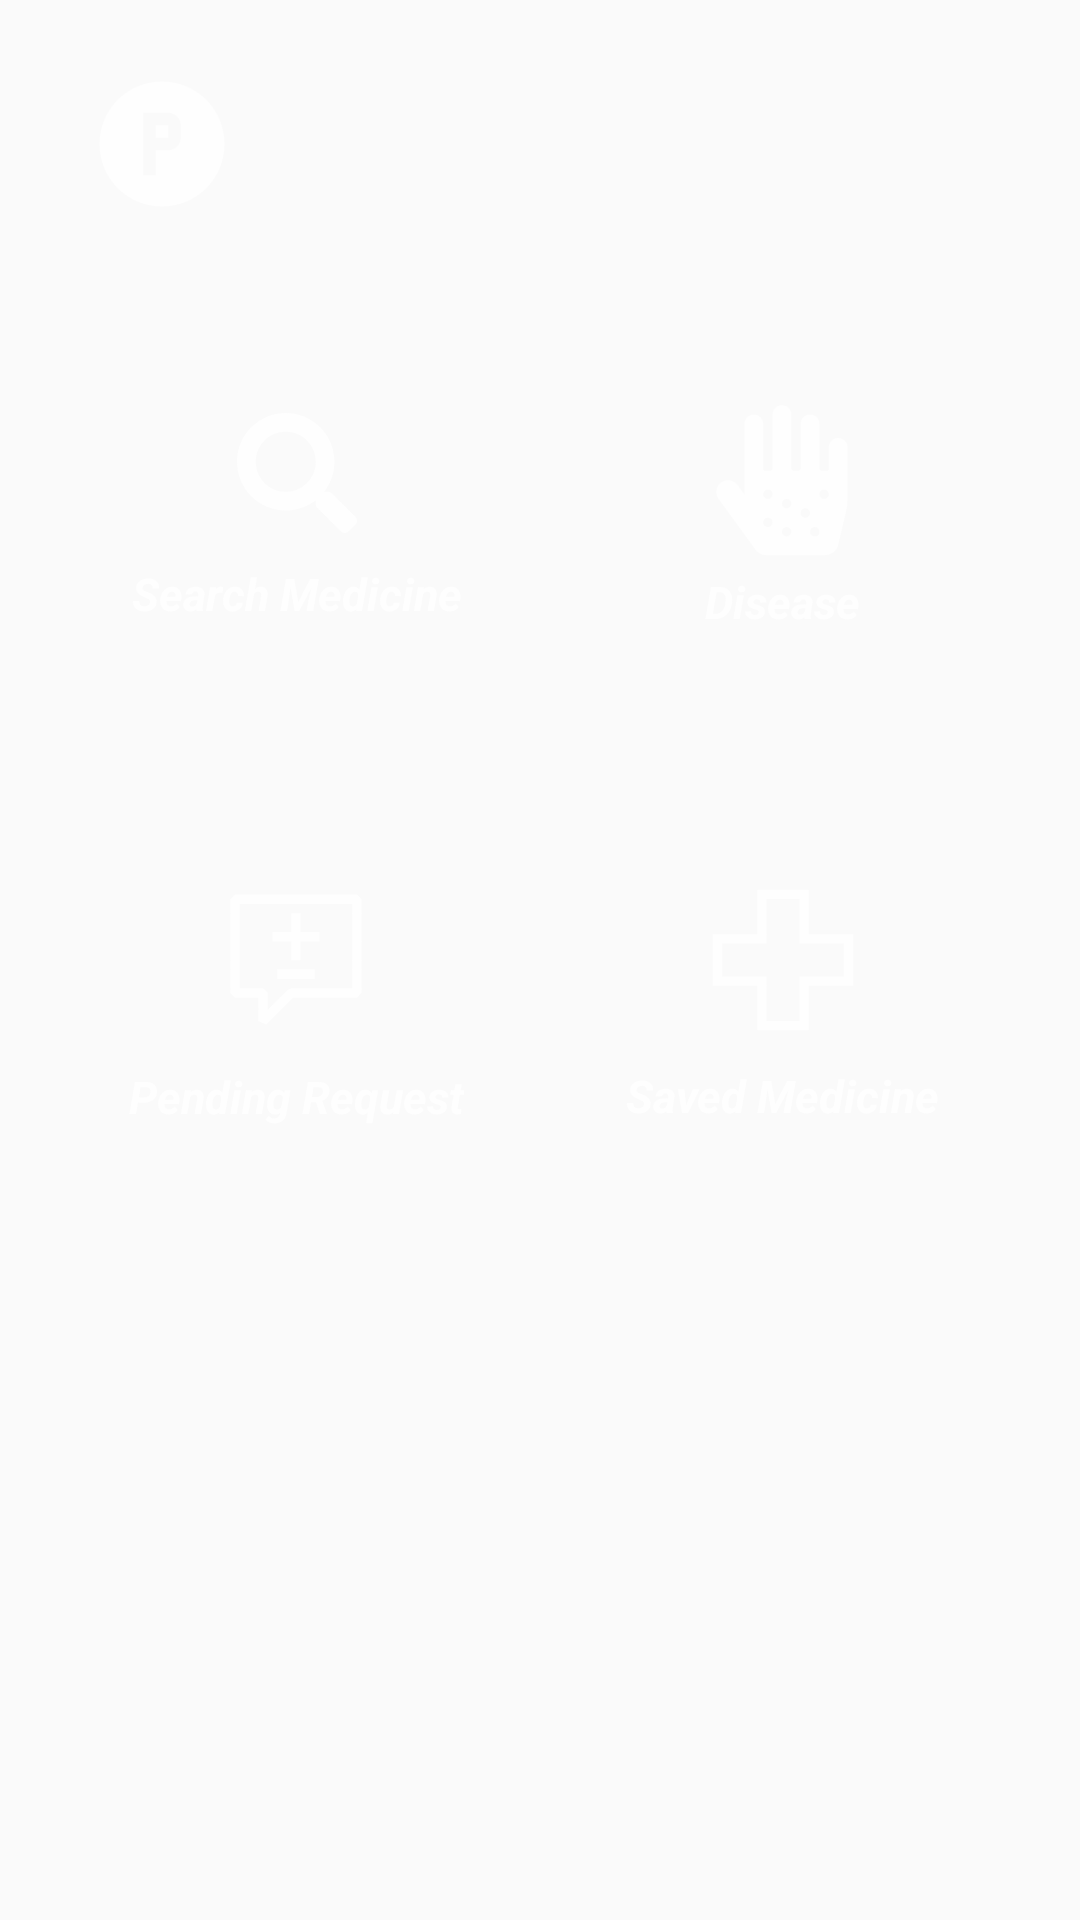

The Android layout XML behind this screen, and the referenced resources:
<!-- AndroidManifest.xml: application theme AppTheme -->
<!-- res/layout/activity_new_doc_dashboard.xml -->
<?xml version="1.0" encoding="utf-8"?>
<androidx.constraintlayout.widget.ConstraintLayout xmlns:android="http://schemas.android.com/apk/res/android"
    xmlns:app="http://schemas.android.com/apk/res-auto"
    xmlns:tools="http://schemas.android.com/tools"
    android:layout_width="match_parent"
    android:layout_height="match_parent"
    tools:context=".New_doc_dashboard"
    android:background="@drawable/img">

    <ImageView
        android:id="@+id/doc_drawer"
        android:layout_width="wrap_content"
        android:layout_height="wrap_content"
        android:alpha="0.8"
        android:background="@drawable/curved_bg"
        android:src="@drawable/ic_p"
        app:layout_constraintBottom_toTopOf="@+id/guideline84"
        app:layout_constraintEnd_toStartOf="@+id/guideline90"
        app:layout_constraintStart_toStartOf="@+id/guideline79"
        app:layout_constraintTop_toTopOf="parent">

    </ImageView>

    <RelativeLayout
        android:id="@+id/doc_search_medicine"
        android:layout_width="0dp"
        android:layout_height="0dp"
        android:alpha="0.8"
        android:background="@drawable/curved_bg"
        android:gravity="center"
        app:layout_constraintBottom_toTopOf="@+id/guideline85"
        app:layout_constraintEnd_toStartOf="@+id/guideline81"
        app:layout_constraintStart_toStartOf="@+id/guideline79"
        app:layout_constraintTop_toTopOf="@+id/guideline84">

        <ImageView
            android:id="@+id/n1"
            android:layout_width="wrap_content"
            android:layout_height="wrap_content"
            android:layout_centerInParent="true"
            android:layout_marginTop="26dp"
            android:src="@drawable/search"></ImageView>

        <TextView
            android:layout_width="wrap_content"
            android:layout_height="wrap_content"
            android:layout_below="@+id/n1"
            android:layout_centerHorizontal="true"
            android:layout_marginTop="10dp"
            android:text="Search Medicine"
            android:textColor="#fff"
            android:textSize="15sp"
            android:textStyle="italic|bold">

        </TextView>

    </RelativeLayout>

    <RelativeLayout
        android:id="@+id/doc_disease"
        android:layout_width="0dp"
        android:layout_height="0dp"
        android:alpha="0.8"
        android:background="@drawable/curved_bg"
        app:layout_constraintBottom_toTopOf="@+id/guideline85"
        app:layout_constraintEnd_toStartOf="@+id/guideline83"
        app:layout_constraintStart_toStartOf="@+id/guideline82"
        app:layout_constraintTop_toTopOf="@+id/guideline84">

        <ImageView
            android:id="@+id/n2"
            android:layout_width="wrap_content"
            android:layout_height="wrap_content"
            android:layout_centerInParent="true"
            android:layout_marginTop="10dp"
            android:src="@drawable/ic_disease2"></ImageView>

        <TextView
            android:layout_width="wrap_content"
            android:layout_height="wrap_content"
            android:layout_below="@id/n2"
            android:layout_centerHorizontal="true"
            android:layout_marginTop="5dp"
            android:text="Disease"
            android:textColor="#fff"
            android:textSize="15sp"
            android:textStyle="italic|bold">

        </TextView>

    </RelativeLayout>

    <RelativeLayout
        android:id="@+id/doc_saved_medicine"
        android:layout_width="0dp"
        android:layout_height="0dp"
        android:alpha="0.8"
        android:background="@drawable/curved_bg"
        app:layout_constraintBottom_toTopOf="@+id/guideline87"
        app:layout_constraintEnd_toStartOf="@+id/guideline83"
        app:layout_constraintStart_toStartOf="@+id/guideline82"
        app:layout_constraintTop_toTopOf="@+id/guideline86">

        <ImageView
            android:id="@+id/n4"
            android:layout_width="wrap_content"
            android:layout_height="wrap_content"
            android:layout_centerInParent="true"
            android:src="@drawable/plus">

        </ImageView>

        <TextView
            android:layout_width="wrap_content"
            android:layout_height="wrap_content"
            android:layout_below="@+id/n4"
            android:layout_centerHorizontal="true"
            android:layout_marginTop="10dp"
            android:text="Saved Medicine"
            android:textColor="#fff"
            android:textSize="15sp"
            android:textStyle="italic|bold">

        </TextView>

    </RelativeLayout>

    <RelativeLayout
        android:id="@+id/doc_pending_request"
        android:layout_width="0dp"
        android:layout_height="0dp"
        android:alpha="0.8"
        android:background="@drawable/curved_bg"
        app:layout_constraintBottom_toTopOf="@+id/guideline87"
        app:layout_constraintEnd_toStartOf="@+id/guideline81"
        app:layout_constraintStart_toStartOf="@+id/guideline79"
        app:layout_constraintTop_toTopOf="@+id/guideline86">

        <ImageView
            android:id="@+id/n3"
            android:layout_width="wrap_content"
            android:layout_height="wrap_content"
            android:layout_centerInParent="true"
            android:src="@drawable/pending_request"></ImageView>

        <TextView
            android:layout_width="wrap_content"
            android:layout_height="wrap_content"
            android:layout_below="@+id/n3"
            android:layout_centerHorizontal="true"
            android:layout_marginTop="10dp"
            android:text="Pending Request"
            android:textColor="#fff"
            android:textSize="15sp"
            android:textStyle="italic|bold">

        </TextView>

    </RelativeLayout>

    <RelativeLayout
        android:layout_width="0dp"
        android:layout_height="0dp"
        android:alpha="0.8"
        android:background="@drawable/curved_bg"
        app:layout_constraintBottom_toTopOf="@+id/guideline89"
        app:layout_constraintEnd_toStartOf="@+id/guideline81"
        app:layout_constraintStart_toStartOf="@+id/guideline79"
        app:layout_constraintTop_toTopOf="@+id/guideline88">

    </RelativeLayout>

    <RelativeLayout
        android:layout_width="0dp"
        android:layout_height="0dp"
        android:alpha="0.8"
        android:background="@drawable/curved_bg"
        app:layout_constraintBottom_toTopOf="@+id/guideline89"
        app:layout_constraintEnd_toStartOf="@+id/guideline83"
        app:layout_constraintStart_toStartOf="@+id/guideline82"
        app:layout_constraintTop_toTopOf="@+id/guideline88">

    </RelativeLayout>


    <androidx.constraintlayout.widget.Guideline
        android:id="@+id/guideline79"
        android:layout_width="wrap_content"
        android:layout_height="wrap_content"
        android:orientation="vertical"
        app:layout_constraintGuide_percent="0.1" />

    <androidx.constraintlayout.widget.Guideline
        android:id="@+id/guideline81"
        android:layout_width="wrap_content"
        android:layout_height="wrap_content"
        android:orientation="vertical"
        app:layout_constraintGuide_percent="0.45" />

    <androidx.constraintlayout.widget.Guideline
        android:id="@+id/guideline82"
        android:layout_width="wrap_content"
        android:layout_height="wrap_content"
        android:orientation="vertical"
        app:layout_constraintGuide_percent="0.55" />

    <androidx.constraintlayout.widget.Guideline
        android:id="@+id/guideline83"
        android:layout_width="wrap_content"
        android:layout_height="wrap_content"
        android:orientation="vertical"
        app:layout_constraintGuide_percent="0.9" />

    <androidx.constraintlayout.widget.Guideline
        android:id="@+id/guideline84"
        android:layout_width="wrap_content"
        android:layout_height="wrap_content"
        android:orientation="horizontal"
        app:layout_constraintGuide_percent="0.15" />

    <androidx.constraintlayout.widget.Guideline
        android:id="@+id/guideline85"
        android:layout_width="wrap_content"
        android:layout_height="wrap_content"
        android:orientation="horizontal"
        app:layout_constraintGuide_percent="0.35" />

    <androidx.constraintlayout.widget.Guideline
        android:id="@+id/guideline86"
        android:layout_width="wrap_content"
        android:layout_height="wrap_content"
        android:orientation="horizontal"
        app:layout_constraintGuide_percent="0.40" />

    <androidx.constraintlayout.widget.Guideline
        android:id="@+id/guideline87"
        android:layout_width="wrap_content"
        android:layout_height="wrap_content"
        android:orientation="horizontal"
        app:layout_constraintGuide_percent="0.6" />

    <androidx.constraintlayout.widget.Guideline
        android:id="@+id/guideline88"
        android:layout_width="wrap_content"
        android:layout_height="wrap_content"
        android:orientation="horizontal"
        app:layout_constraintGuide_percent="0.65" />

    <androidx.constraintlayout.widget.Guideline
        android:id="@+id/guideline89"
        android:layout_width="wrap_content"
        android:layout_height="wrap_content"
        android:orientation="horizontal"
        app:layout_constraintGuide_percent="0.85" />

    <androidx.constraintlayout.widget.Guideline
        android:id="@+id/guideline90"
        android:layout_width="wrap_content"
        android:layout_height="wrap_content"
        android:orientation="vertical"
        app:layout_constraintGuide_percent="0.2" />
</androidx.constraintlayout.widget.ConstraintLayout>
<!-- resources referenced by this layout -->
<resources>
  <!-- drawable ic_p (drawable) -->
  <vector xmlns:android="http://schemas.android.com/apk/res/android"
      android:width="50dp"
      android:height="50dp"
      android:viewportWidth="50"
      android:viewportHeight="50">
    <path
        android:pathData="M18.7498,14.5833V35.4167H22.9165V27.0833H27.0832C28.1882,27.0833 29.248,26.6443 30.0294,25.8629C30.8108,25.0815 31.2498,24.0217 31.2498,22.9167V18.75C31.2498,17.6449 30.8108,16.5851 30.0294,15.8037C29.248,15.0223 28.1882,14.5833 27.0832,14.5833H18.7498ZM22.9165,18.75H27.0832V22.9167H22.9165V18.75ZM24.9998,4.1667C27.7357,4.1667 30.4448,4.7055 32.9724,5.7525C35.5,6.7995 37.7967,8.334 39.7312,10.2686C41.6658,12.2032 43.2004,14.4998 44.2473,17.0274C45.2943,19.555 45.8332,22.2641 45.8332,25C45.8332,30.5253 43.6382,35.8244 39.7312,39.7314C35.8242,43.6384 30.5252,45.8333 24.9998,45.8333C22.264,45.8333 19.5549,45.2945 17.0273,44.2475C14.4996,43.2005 12.203,41.6659 10.2684,39.7314C6.3614,35.8244 4.1665,30.5253 4.1665,25C4.1665,19.4746 6.3614,14.1756 10.2684,10.2686C14.1755,6.3616 19.4745,4.1667 24.9998,4.1667V4.1667Z"
        android:fillColor="#ffffff"/>
  </vector>
  <!-- drawable pending_request (drawable) -->
  <vector xmlns:android="http://schemas.android.com/apk/res/android"
      android:width="51dp"
      android:height="51dp"
      android:viewportWidth="51"
      android:viewportHeight="51">
    <path
        android:pathData="M45.6274,3.8554H5.0024L3.4399,5.4179V36.6678L5.0024,38.2303H12.8149V46.0428L15.4837,47.1491L24.3993,38.2303H45.6274L47.1899,36.6678V5.4179L45.6274,3.8554ZM44.0649,35.1053H23.7524L22.6462,35.5616L15.9399,42.271V36.6678L14.3774,35.1053H6.5649V6.9804H44.0649V35.1053ZM31.5649,31.9803H19.0649V28.7897H31.5649V31.9803ZM23.7524,10.1053H26.8774V16.3553H33.1274V19.4803H26.8774V25.7303H23.7524V19.4803H17.5024V16.3553H23.7524V10.1053Z"
        android:fillColor="#ffffff"
        android:fillType="evenOdd"/>
  </vector>
  <!-- drawable plus (drawable) -->
  <vector xmlns:android="http://schemas.android.com/apk/res/android"
      android:width="50dp"
      android:height="50dp"
      android:viewportWidth="50"
      android:viewportHeight="50">
    <path
        android:pathData="M33.5938,1.5625H16.4062V16.4062H1.5625V33.5938H16.4062V48.4375H33.5938V33.5938H48.4375V16.4062H33.5938V1.5625ZM45.3125,19.5312V30.4688H30.4688V45.3125H19.5312V30.4688H4.6875V19.5312H19.5312V4.6875H30.4688V19.5312H45.3125Z"
        android:fillColor="#ffffff"/>
  </vector>
  <!-- drawable search (drawable) -->
  <vector xmlns:android="http://schemas.android.com/apk/res/android"
      android:width="40dp"
      android:height="40dp"
      android:viewportWidth="50"
      android:viewportHeight="50">
    <group>
      <clip-path
          android:pathData="M0,0h50v50h-50z"/>
      <path
          android:pathData="M49.3164,43.2324L39.5801,33.4961C39.1406,33.0566 38.5449,32.8125 37.9199,32.8125H36.3281C39.0234,29.3652 40.625,25.0293 40.625,20.3125C40.625,9.0918 31.5332,0 20.3125,0C9.0918,0 0,9.0918 0,20.3125C0,31.5332 9.0918,40.625 20.3125,40.625C25.0293,40.625 29.3652,39.0234 32.8125,36.3281V37.9199C32.8125,38.5449 33.0566,39.1406 33.4961,39.5801L43.2324,49.3164C44.1504,50.2344 45.6348,50.2344 46.543,49.3164L49.3066,46.5527C50.2246,45.6348 50.2246,44.1504 49.3164,43.2324ZM20.3125,32.8125C13.4082,32.8125 7.8125,27.2266 7.8125,20.3125C7.8125,13.4082 13.3984,7.8125 20.3125,7.8125C27.2168,7.8125 32.8125,13.3984 32.8125,20.3125C32.8125,27.2168 27.2266,32.8125 20.3125,32.8125Z"
          android:fillColor="#ffffff"/>
    </group>
  </vector>
  <style name="AppTheme" parent="Theme.AppCompat.Light.NoActionBar">
          
          <item name="colorPrimary">@color/colorPrimary</item>
          <item name="colorPrimaryDark">@color/colorPrimaryDark</item>
          <item name="colorAccent">@color/colorAccent</item>
          <item name="android:navigationBarColor">@color/colorPrimaryDark</item>
      </style>
  <color name="colorPrimary">#6200EE</color>
  <color name="colorPrimaryDark">#94A2A0</color>
  <color name="colorAccent">#03DAC5</color>
</resources>
